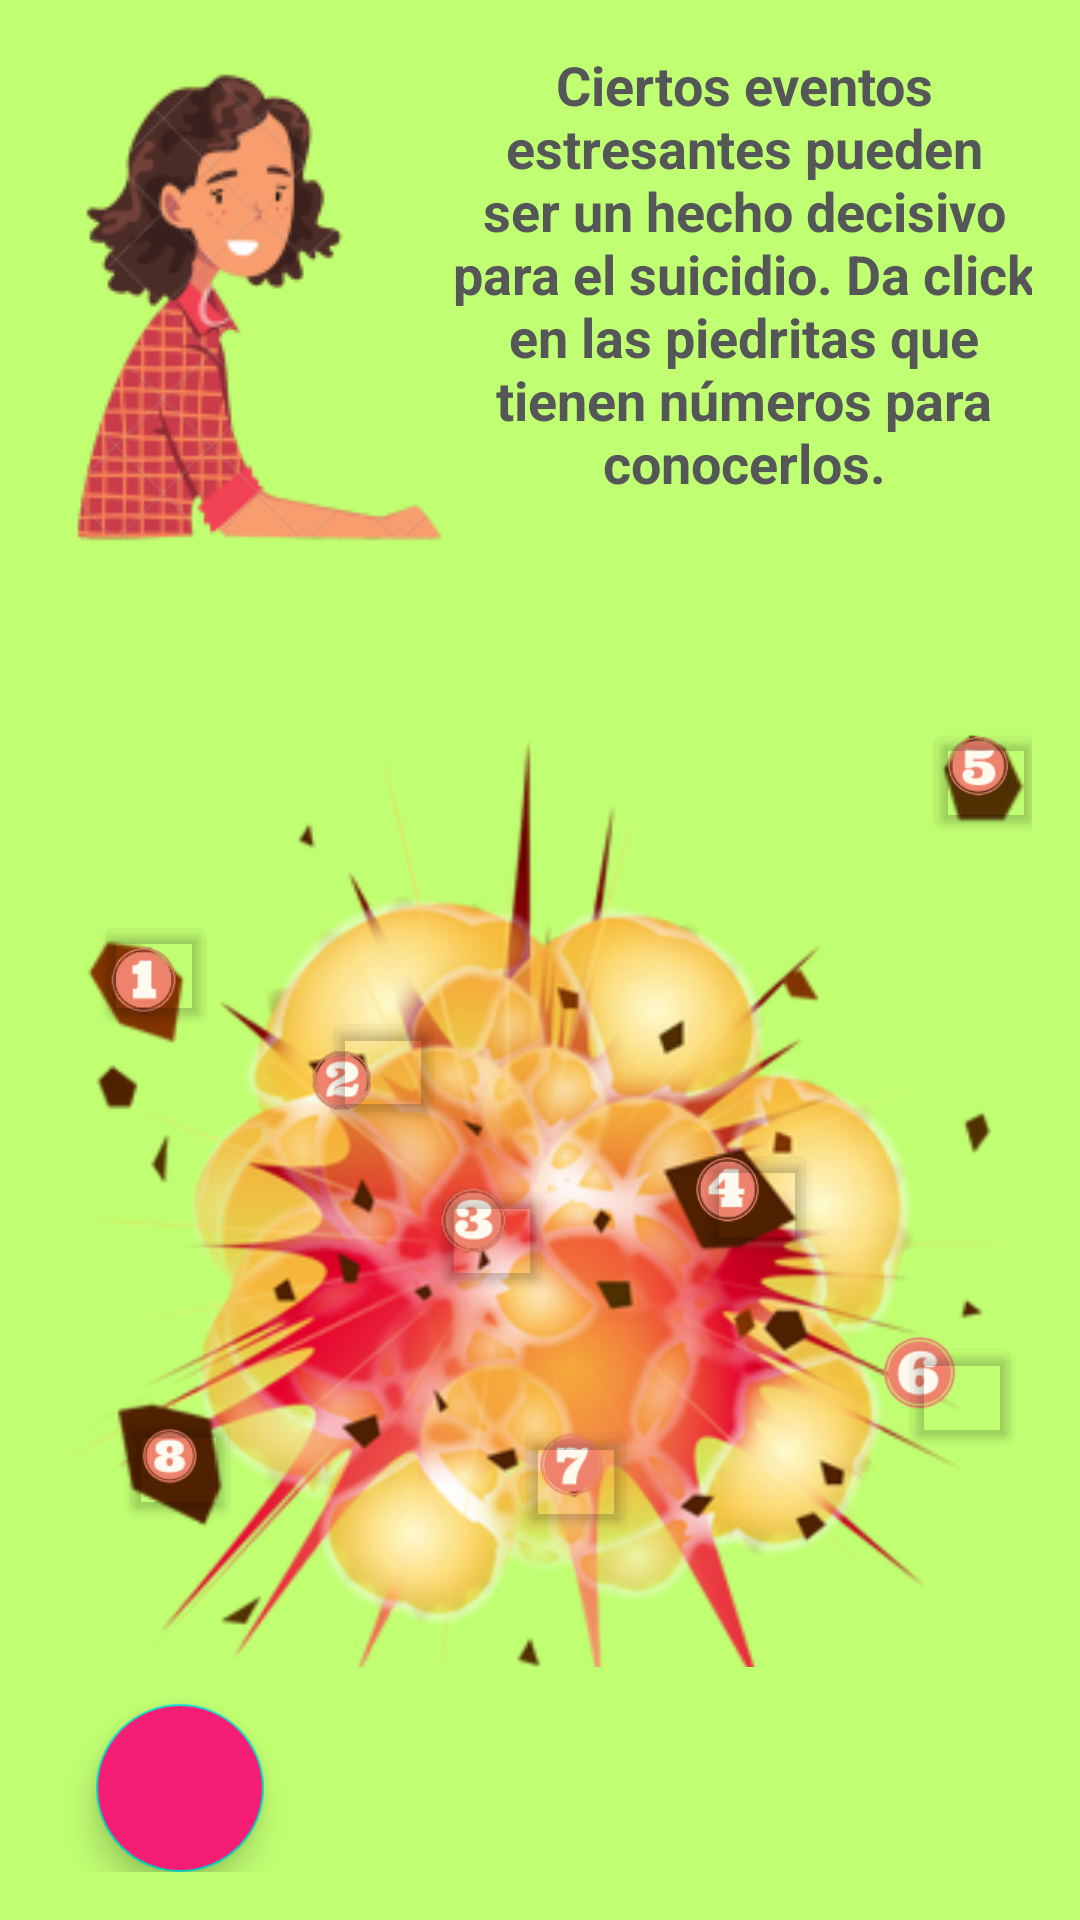

Layout XML and referenced resources for this Android screen:
<!-- AndroidManifest.xml: application theme Theme.Lmental -->
<!-- res/layout/activity_suicide_third.xml -->
<?xml version="1.0" encoding="utf-8"?>
<androidx.constraintlayout.widget.ConstraintLayout xmlns:android="http://schemas.android.com/apk/res/android"
    xmlns:app="http://schemas.android.com/apk/res-auto"
    xmlns:tools="http://schemas.android.com/tools"
    android:layout_width="match_parent"
    android:layout_height="match_parent"
    android:background="@color/sucideconduct_background"
    android:padding="16dp"
    android:layout_margin="16dp"
    tools:context=".suicide.ThirdOption.SuicideThird">

    <ImageView
        android:id="@+id/ivThird"
        android:layout_width="wrap_content"
        android:layout_height="wrap_content"
        android:src="@drawable/third_option_main_ic"
        app:layout_constraintStart_toStartOf="parent"
        app:layout_constraintTop_toTopOf="parent"/>
    <TextView
        android:layout_width="200dp"
        android:gravity="center"
        android:layout_height="wrap_content"
        android:textStyle="bold"
        android:textColor="#545657"
        app:layout_constraintStart_toEndOf="@+id/ivThird"
        app:layout_constraintEnd_toEndOf="parent"
        app:layout_constraintTop_toTopOf="parent"
        android:textSize="18sp"
        android:text="Ciertos eventos estresantes pueden ser un hecho decisivo para el suicidio. Da click en las piedritas que tienen números para conocerlos."/>

    <ImageView
        android:layout_marginTop="32dp"
        android:layout_width="match_parent"
        android:layout_height="350dp"
        app:layout_constraintStart_toStartOf="parent"
        app:layout_constraintEnd_toEndOf="parent"
        app:layout_constraintTop_toBottomOf="@+id/ivThird"
        android:src="@drawable/third_explosion_ic"/>

    <Button
        android:id="@+id/bButtonThirdOne"
        android:backgroundTint="#00000000"
        android:layout_width="40dp"
        android:layout_height="40dp"
        android:layout_marginStart="16dp"
        android:layout_marginTop="288dp"
        app:layout_constraintStart_toStartOf="parent"
        app:layout_constraintTop_toTopOf="parent"/>

    <Button
        android:id="@+id/bButtonThirdTwo"
        android:layout_width="40dp"
        android:layout_height="40dp"
        android:layout_marginStart="92dp"
        android:layout_marginTop="320dp"
        android:backgroundTint="#00000000"
        app:layout_constraintStart_toStartOf="parent"
        app:layout_constraintTop_toTopOf="parent" />

    <Button
        android:id="@+id/bButtonThirdThree"
        android:layout_width="40dp"
        android:layout_height="40dp"
        android:layout_marginStart="128dp"
        android:layout_marginTop="376dp"
        android:backgroundTint="#00000000"
        app:layout_constraintStart_toStartOf="parent"
        app:layout_constraintTop_toTopOf="parent" />

    <Button
        android:id="@+id/bButtonThirdFour"
        android:layout_width="40dp"
        android:layout_height="40dp"
        android:layout_marginStart="216dp"
        android:layout_marginTop="364dp"
        android:backgroundTint="#00000000"
        app:layout_constraintStart_toStartOf="parent"
        app:layout_constraintTop_toTopOf="parent" />

    <Button
        android:id="@+id/bButtonThirdFive"
        android:layout_width="40dp"
        android:layout_height="40dp"
        android:layout_marginStart="292dp"
        android:layout_marginTop="224dp"
        android:backgroundTint="#00000000"
        app:layout_constraintStart_toStartOf="parent"
        app:layout_constraintTop_toTopOf="parent" />

    <Button
        android:id="@+id/bButtonThirdSix"
        android:layout_width="40dp"
        android:layout_height="40dp"
        android:layout_marginStart="284dp"
        android:layout_marginTop="428dp"
        android:backgroundTint="#00000000"
        app:layout_constraintStart_toStartOf="parent"
        app:layout_constraintTop_toTopOf="parent" />

    <Button
        android:id="@+id/bButtonThirdSeven"
        android:layout_width="40dp"
        android:layout_height="40dp"
        android:layout_marginStart="156dp"
        android:layout_marginTop="456dp"
        android:backgroundTint="#00000000"
        app:layout_constraintStart_toStartOf="parent"
        app:layout_constraintTop_toTopOf="parent" />

    <Button
        android:id="@+id/bButtonThirdEight"
        android:layout_width="40dp"
        android:layout_height="40dp"
        android:layout_marginStart="24dp"
        android:layout_marginTop="452dp"
        android:backgroundTint="#00000000"
        app:layout_constraintStart_toStartOf="parent"
        app:layout_constraintTop_toTopOf="parent" />

    <com.google.android.material.floatingactionbutton.FloatingActionButton
        android:id="@+id/fabThirdReturn"
        android:layout_width="wrap_content"
        android:layout_height="wrap_content"
        android:layout_marginTop="64dp"
        android:layout_marginLeft="16dp"
        android:layout_gravity="start"
        android:backgroundTint="#F61E74"
        app:layout_constraintStart_toStartOf="parent"
        app:layout_constraintBottom_toBottomOf="parent"
        android:src="@drawable/ic_return" />

</androidx.constraintlayout.widget.ConstraintLayout>
<!-- resources referenced by this layout -->
<resources>
  <color name="sucideconduct_background">#C0FE72</color>
  <!-- drawable third_explosion_ic: png bitmap (drawable, 381496 bytes) -->
  <!-- drawable third_option_main_ic: png bitmap (drawable, 18099 bytes) -->
  <style name="Theme.Lmental" parent="Theme.MaterialComponents.DayNight.DarkActionBar">
          
          <item name="colorPrimary">@color/purple_500</item>
          <item name="colorPrimaryVariant">@color/purple_700</item>
          <item name="colorOnPrimary">@color/white</item>
          
          <item name="colorSecondary">@color/teal_200</item>
          <item name="colorSecondaryVariant">@color/teal_700</item>
          <item name="colorOnSecondary">@color/black</item>
          
          <item name="android:statusBarColor">?attr/colorPrimaryVariant</item>
          
      </style>
  <color name="purple_500">#FF6200EE</color>
  <color name="purple_700">#FF3700B3</color>
  <color name="white">#FFFFFFFF</color>
  <color name="teal_200">#FF03DAC5</color>
  <color name="teal_700">#FF018786</color>
  <color name="black">#FF000000</color>
</resources>
